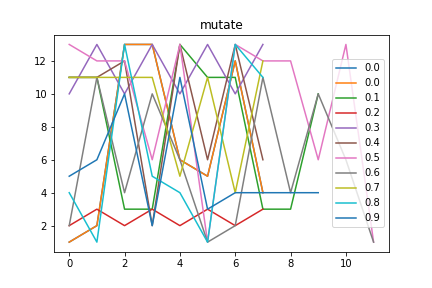

Values plotted in this chart, from the file beside it:
mutate, Avg_max_fit, Gen, Dataset, CosDist, Hof
0.0, 109.0, 4, [6, 6, 6, 6], 0.6838, if_then_else(div(add(addOneAll(repeat(su…, [1, 2, 13, 13, 6, 5, 12, 4]
0.1, 109.0, 11, [6, 6, 6, 6], 1.0, add(subOneAll(repeat(concatenate(mul(rep…, [11, 11, 3, 3, 13, 11, 11, 3, 3, 10]
0.2, 109.0, 19, [6, 6, 6, 6], 1.0, repeat(repeat(add(mul(mul(concatenate([2…, [2, 3, 2, 3, 2, 3, 2, 3]
0.3, 109.0, 10, [6, 6, 6, 6], 1.0, repeat(repeat(if_then_else(sub([4], [8])…, [10, 13, 10, 13, 10, 13, 10, 13]
0.4, 109.0, 14, [6, 6, 6, 6], 0.4655, subOneAll(if_then_else(if_then_else(subO…, [11, 11, 12, 2, 13, 6, 13, 6]
0.5, 109.0, 10, [6, 6, 6, 6], 0.6838, repeat(if_then_else(sub(if_then_else(sub…, [13, 12, 12, 6, 13, 1, 13, 12, 12, 6, 13…
0.6, 109.0, 10, [6, 6, 6, 6], 0.5918, repeat(if_then_else(if_then_else(addOneA…, [2, 11, 4, 10, 6, 1, 2, 11, 4, 10, 6, 1]
0.7, 109.0, 6, [6, 6, 6, 6], 1.0, concatenate(concatenate(repeat(repeat([1…, [11, 11, 11, 11, 5, 11, 4, 12]
0.8, 109.0, 9, [6, 6, 6, 6], 1.0, mul(repeat(mul(add(if_then_else(concaten…, [4, 1, 13, 5, 4, 1, 13, 11]
0.9, 109.0, 11, [6, 6, 6, 6], 0.7868, addOneAll(if_then_else(if_then_else(conc…, [5, 6, 10, 2, 11, 3, 4, 4, 4, 4]
